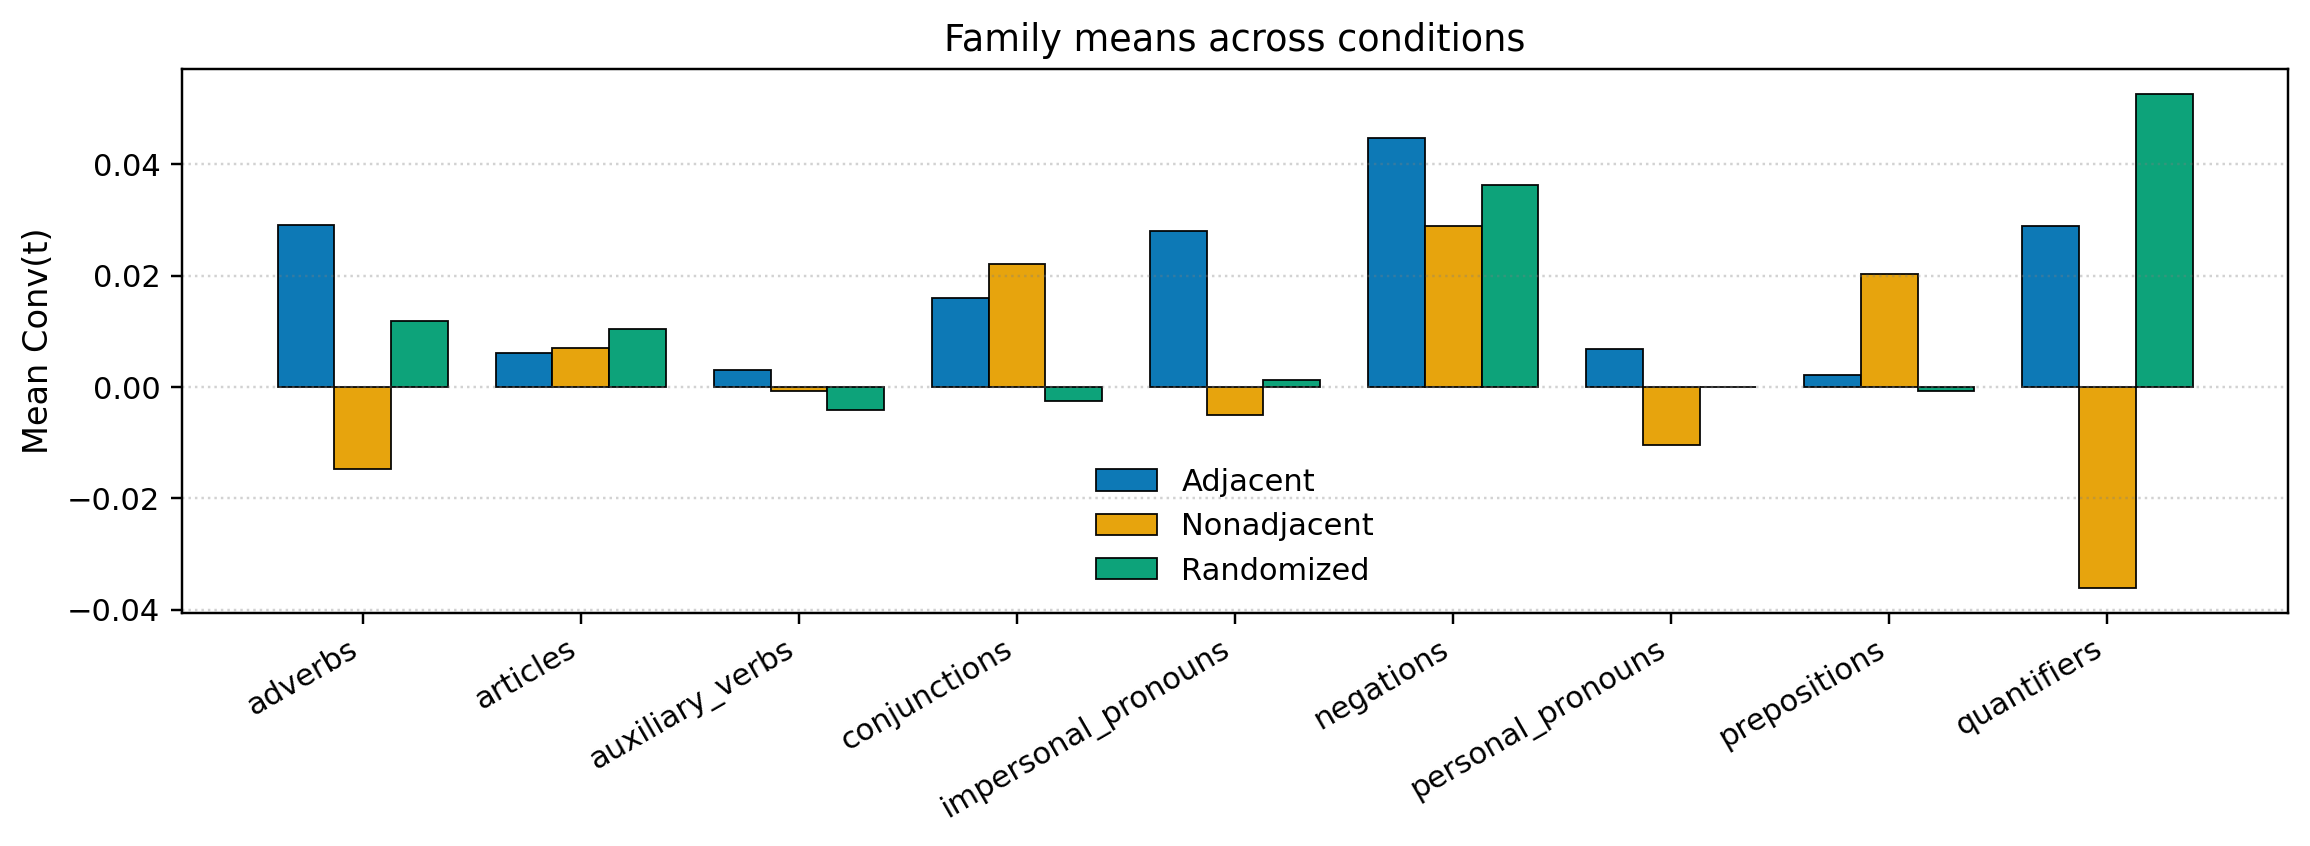

The file beside this chart, header and first rows:
family, Adjacent, Nonadjacent, Randomized
adverbs, 0.02909, -0.01468, 0.01185
articles, 0.006151, 0.006952, 0.01041
auxiliary_verbs, 0.003053, -0.0006734, -0.004147
conjunctions, 0.01604, 0.02205, -0.002504
impersonal_pronouns, 0.02813, -0.005018, 0.001209
negations, 0.04467, 0.02903, 0.03632
personal_pronouns, 0.006802, -0.01045, 5.1660098086397216e-05
prepositions, 0.002177, 0.0204, -0.0007646
quantifiers, 0.02888, -0.03615, 0.0527
